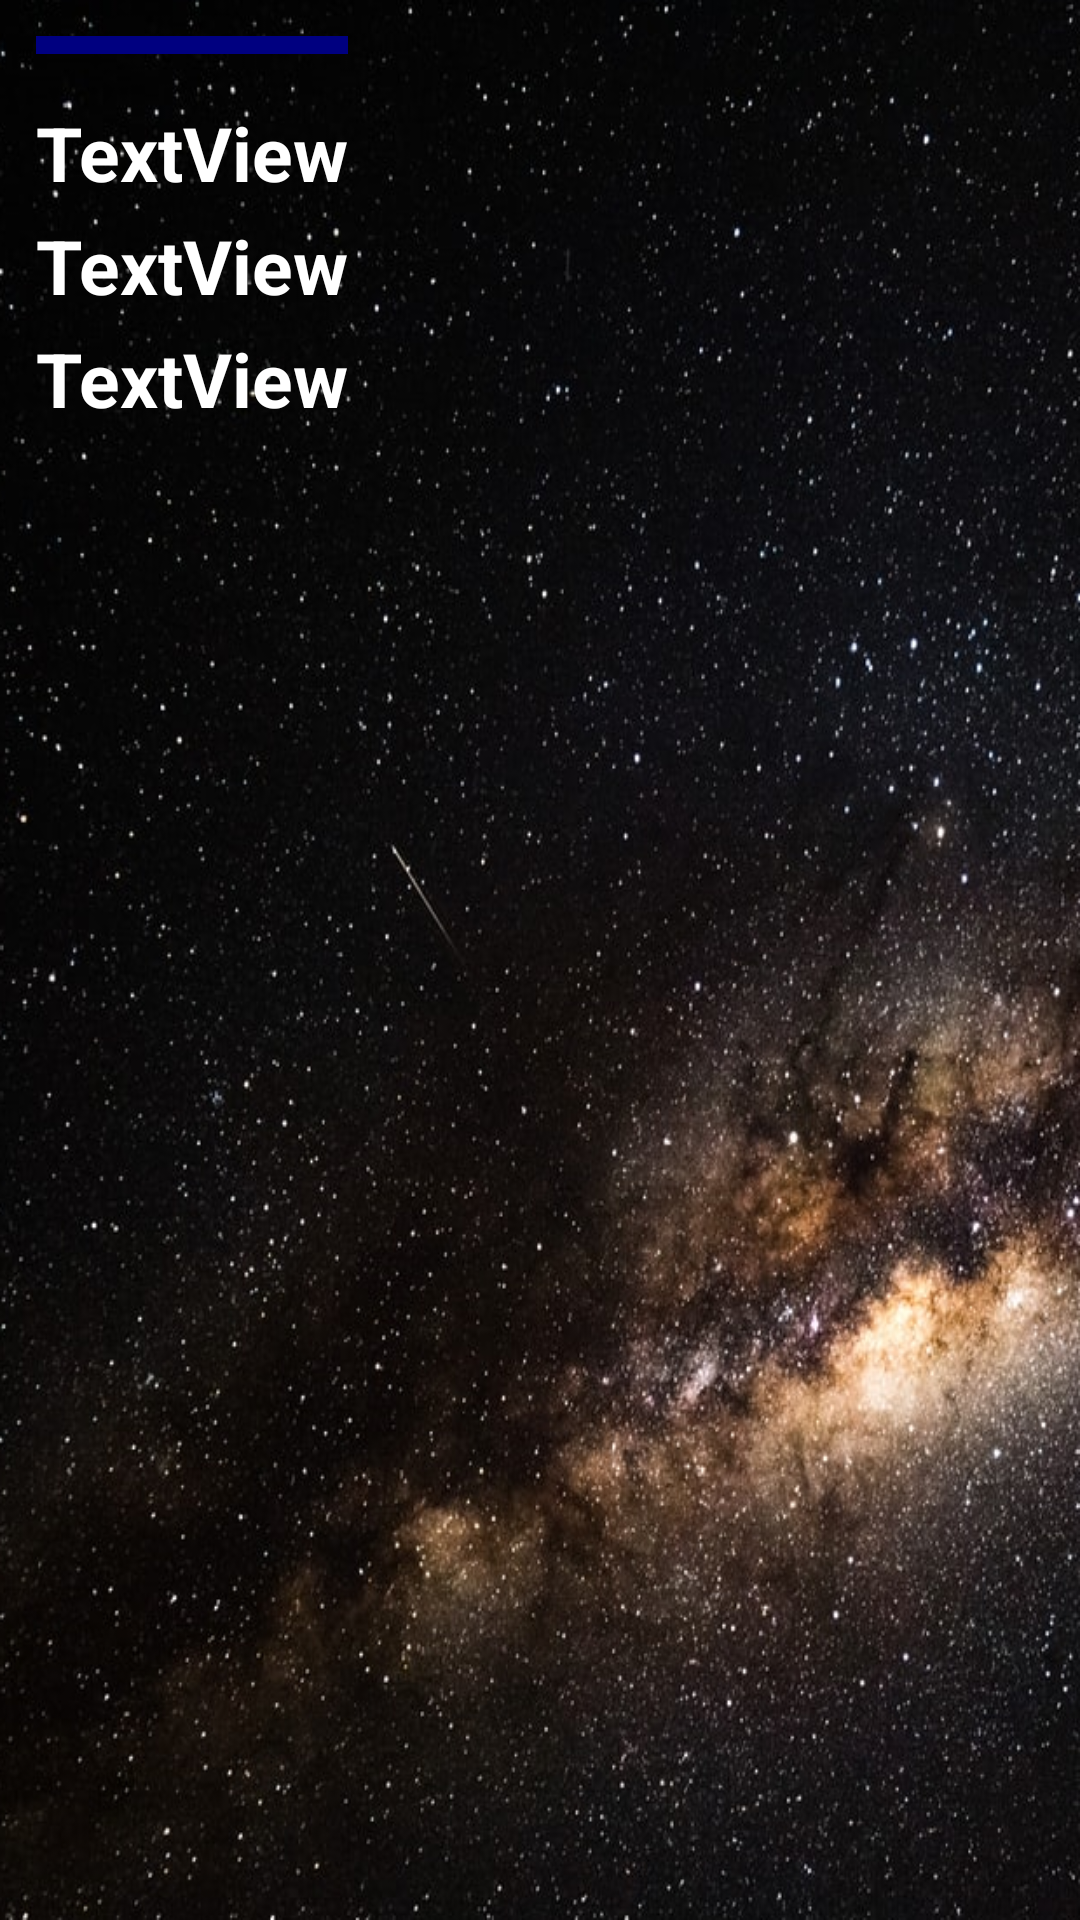

Write the Android layout XML for this screen, with the resource values it uses.
<!-- AndroidManifest.xml: application theme AppTheme -->
<!-- res/layout/activity_apod_details.xml -->
<?xml version="1.0" encoding="utf-8"?>
<LinearLayout xmlns:android="http://schemas.android.com/apk/res/android"
    xmlns:app="http://schemas.android.com/apk/res-auto"
    xmlns:tools="http://schemas.android.com/tools"
    android:layout_width="match_parent"
    android:layout_height="match_parent"
    android:orientation="vertical"
    tools:context=".APODDetailsActivity"
    android:background="@drawable/background">

    <ScrollView
        android:layout_width="wrap_content"
        android:layout_height="fill_parent">

        <LinearLayout
            android:layout_width="match_parent"
            android:layout_height="wrap_content"
            android:orientation="vertical">

            <ImageView
                android:id="@+id/image"
                android:background="@drawable/imageview_border"
                android:layout_width="match_parent"
                android:layout_height="wrap_content"
                android:layout_marginLeft="12dp"
                android:layout_marginRight="12dp"
                android:layout_marginBottom="4dp"
                android:layout_marginTop="12dp"
                android:padding="3dp"
                app:srcCompat="@drawable/ic_launcher_background" />

            <TextView
                android:id="@+id/imageTitle"
                android:layout_width="match_parent"
                android:layout_height="wrap_content"
                android:layout_marginLeft="12dp"
                android:layout_marginRight="12dp"
                android:layout_marginBottom="4dp"
                android:layout_marginTop="12dp"
                android:textSize="25sp"
                android:textStyle="bold"
                android:textColor="#FFFFFF"
                android:text="TextView" />

            <TextView
                android:id="@+id/imageAuthor"
                android:layout_width="match_parent"
                android:layout_height="wrap_content"
                android:layout_marginLeft="12dp"
                android:layout_marginRight="12dp"
                android:layout_marginBottom="4dp"
                android:layout_marginTop="0dp"
                android:textSize="25sp"
                android:textStyle="bold"
                android:textColor="#FFFFFF"
                android:text="TextView" />

            <TextView
                android:id="@+id/imageDesc"
                android:layout_width="match_parent"
                android:layout_height="wrap_content"
                android:layout_marginLeft="12dp"
                android:layout_marginRight="12dp"
                android:layout_marginBottom="4dp"
                android:layout_marginTop="0dp"
                android:textSize="25sp"
                android:textStyle="bold"
                android:textColor="#FFFFFF"
                android:text="TextView" />

        </LinearLayout>

    </ScrollView>

</LinearLayout>
<!-- resources referenced by this layout -->
<resources>
  <!-- drawable background: jpg bitmap (drawable, 256342 bytes) -->
  <!-- drawable imageview_border (drawable) -->
  <?xml version="1.0" encoding="utf-8"?>
  <shape
      xmlns:android="http://schemas.android.com/apk/res/android"
      android:layout_height="match_parent"
      android:layout_width="match_parent">
      <stroke
          android:width="3dp"
          android:color="#000080" />
  </shape>
  <style name="AppTheme" parent="Theme.AppCompat.Light.DarkActionBar">
          
          <item name="colorPrimary">@color/colorPrimary</item>
          <item name="colorPrimaryDark">@color/colorPrimaryDark</item>
          <item name="colorAccent">@color/colorAccent</item>
          <item name="android:windowTranslucentStatus">true</item>
          <item name="android:windowTranslucentNavigation">true</item>
      </style>
  <color name="colorPrimary">#333333</color>
  <color name="colorPrimaryDark">#0d0d0d</color>
  <color name="colorAccent">#000080</color>
</resources>
